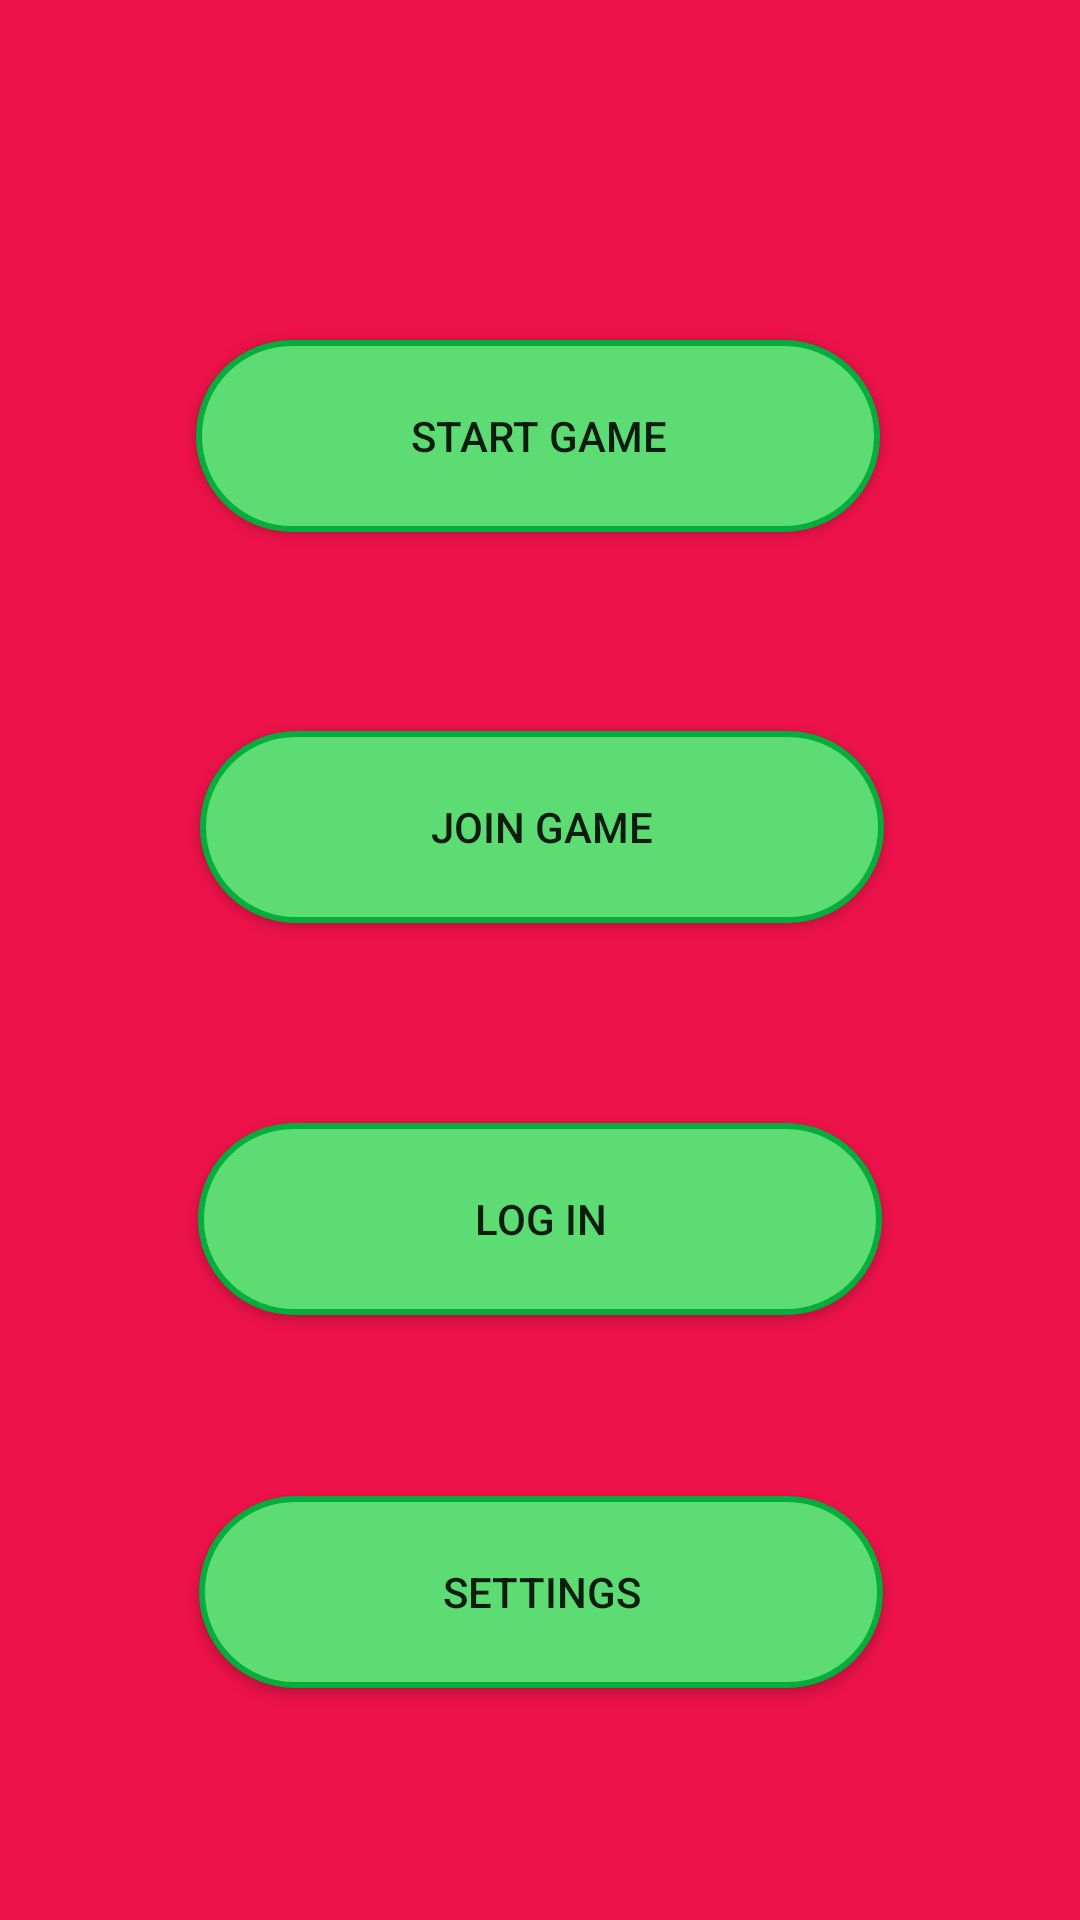

Produce the Android XML layout that renders to this screen, including the resource entries it uses.
<!-- AndroidManifest.xml: application theme AppTheme.NoActionBar -->
<!-- res/layout/activity_main.xml -->
<?xml version="1.0" encoding="utf-8"?>
<androidx.constraintlayout.widget.ConstraintLayout xmlns:android="http://schemas.android.com/apk/res/android"
    xmlns:app="http://schemas.android.com/apk/res-auto"
    xmlns:tools="http://schemas.android.com/tools"
    android:layout_width="match_parent"
    android:layout_height="match_parent"
    android:background="#ed134a"
    tools:context=".MainActivity">

    <Button
        android:id="@+id/button"
        android:layout_width="228dp"
        android:layout_height="64dp"
        android:layout_marginTop="8dp"
        android:layout_marginEnd="2dp"
        android:layout_marginBottom="8dp"
        android:text="Start Game"
        android:background="@drawable/circularbutton"
        app:layout_constraintBottom_toBottomOf="parent"
        app:layout_constraintEnd_toEndOf="parent"
        app:layout_constraintHorizontal_bias="0.502"
        app:layout_constraintStart_toStartOf="parent"
        app:layout_constraintTop_toTopOf="parent"
        app:layout_constraintVertical_bias="0.188" />

    <Button
        android:id="@+id/button2"
        android:layout_width="228dp"
        android:layout_height="64dp"
        android:layout_marginTop="8dp"
        android:layout_marginBottom="51dp"
        android:text="Settings"
        android:background="@drawable/circularbutton"
        app:layout_constraintBottom_toBottomOf="parent"
        app:layout_constraintEnd_toEndOf="parent"
        app:layout_constraintHorizontal_bias="0.502"
        app:layout_constraintStart_toStartOf="parent"
        app:layout_constraintTop_toTopOf="parent"
        app:layout_constraintVertical_bias="0.949" />


    <Button
        android:id="@+id/button3"
        android:layout_width="228dp"
        android:layout_height="64dp"
        android:layout_marginStart="50dp"
        android:layout_marginTop="8dp"
        android:layout_marginEnd="50dp"
        android:layout_marginBottom="8dp"
        android:text="Log In"
        android:background="@drawable/circularbutton"
        app:layout_constraintBottom_toBottomOf="parent"
        app:layout_constraintEnd_toEndOf="parent"
        app:layout_constraintStart_toStartOf="parent"
        app:layout_constraintTop_toTopOf="parent"
        app:layout_constraintVertical_bias="0.654" />



    <Button
        android:id="@+id/button5"
        android:layout_width="228dp"
        android:layout_height="64dp"
        android:layout_marginStart="8dp"
        android:layout_marginTop="8dp"
        android:layout_marginBottom="24dp"
        android:text="Join Game"
        android:background="@drawable/circularbutton"
        app:layout_constraintBottom_toBottomOf="parent"
        app:layout_constraintEnd_toEndOf="parent"
        app:layout_constraintHorizontal_bias="0.472"
        app:layout_constraintStart_toStartOf="parent"
        app:layout_constraintTop_toTopOf="parent"
        app:layout_constraintVertical_bias="0.433" />
</androidx.constraintlayout.widget.ConstraintLayout>
<!-- resources referenced by this layout -->
<resources>
  <!-- drawable circularbutton (drawable) -->
  <?xml version="1.0" encoding="utf-8"?>
  <selector xmlns:android="http://schemas.android.com/apk/res/android">
      <item android:state_pressed="false">
          <shape android:shape="rectangle">
              <corners android:radius="1000dp" />
              <solid android:color="#5ddc74" />
              <stroke
                  android:width="2dip"
                  android:color="#03ae3c" />
              <padding
                  android:bottom="4dp"
                  android:left="4dp"
                  android:right="4dp"
                  android:top="4dp" />
          </shape>
      </item>
      <item android:state_pressed="true">
          <shape android:shape="rectangle">
              <corners android:radius="1000dp" />
              <solid android:color="#2ed14c" />
              <stroke
                  android:width="2dip"
                  android:color="#03ae3c" />
              <padding
                  android:bottom="4dp"
                  android:left="4dp"
                  android:right="4dp"
                  android:top="4dp" />
          </shape>
      </item>
  </selector>
  <style name="AppTheme.NoActionBar">
          <item name="windowActionBar">false</item>
          <item name="windowNoTitle">true</item>
      </style>
</resources>
